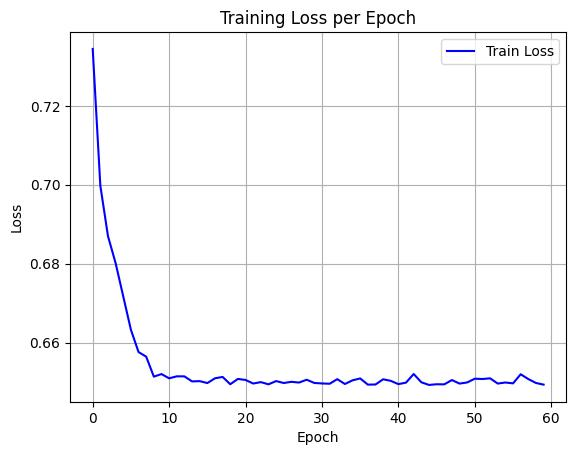

Data behind this chart, as committed beside it:
epoch, train_loss
0, 0.7344
1, 0.6997
2, 0.687
3, 0.6801
4, 0.6717
5, 0.6632
6, 0.6576
7, 0.6564
8, 0.6514
9, 0.652
10, 0.6509
11, 0.6515
12, 0.6514
13, 0.6502
14, 0.6502
15, 0.6497
16, 0.651
17, 0.6513
18, 0.6494
19, 0.6508
20, 0.6505
21, 0.6496
22, 0.65
23, 0.6494
24, 0.6503
25, 0.6498
26, 0.6501
27, 0.6499
28, 0.6506
29, 0.6498
30, 0.6496
31, 0.6496
32, 0.6507
33, 0.6495
34, 0.6504
35, 0.6509
36, 0.6494
37, 0.6494
38, 0.6507
39, 0.6503
40, 0.6495
41, 0.6499
42, 0.652
43, 0.6499
44, 0.6493
45, 0.6494
46, 0.6494
47, 0.6505
48, 0.6496
49, 0.6499
50, 0.6509
51, 0.6508
52, 0.6509
53, 0.6496
54, 0.6499
55, 0.6497
56, 0.652
57, 0.6508
58, 0.6498
59, 0.6494
